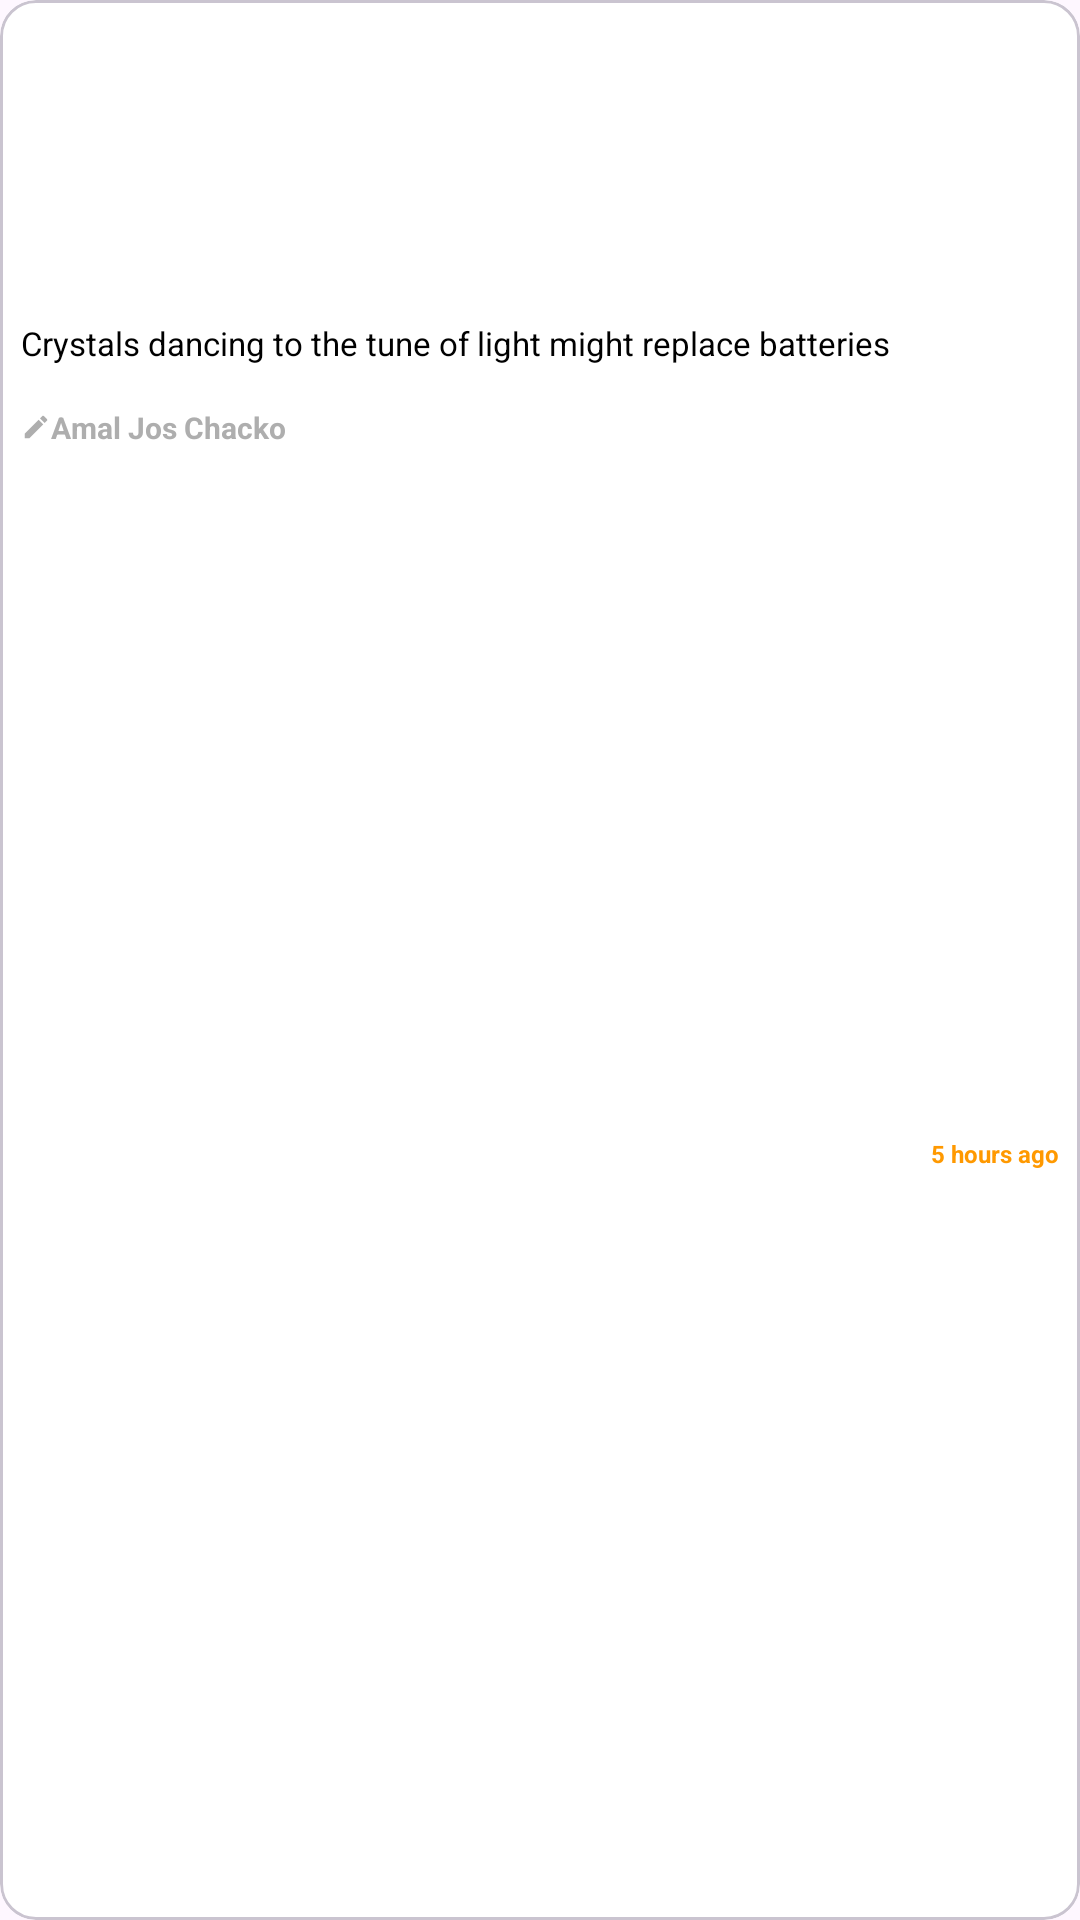

This screen was rendered from an Android layout file. Write that file and the resources it references.
<!-- AndroidManifest.xml: application theme Theme.NewsAppMobjoyV1 -->
<!-- res/layout/latest_news_item.xml -->
<?xml version="1.0" encoding="utf-8"?>
<com.google.android.material.card.MaterialCardView xmlns:android="http://schemas.android.com/apk/res/android"
    xmlns:tools="http://schemas.android.com/tools"
    android:layout_width="260dp"
    android:backgroundTint="@color/white"
    xmlns:app="http://schemas.android.com/apk/res-auto"
    android:layout_margin="7dp"
    android:layout_height="170dp">
    <androidx.constraintlayout.widget.ConstraintLayout
        android:layout_width="match_parent"
        android:layout_height="match_parent">
        <ImageView
            android:id="@+id/newsImage"
            android:layout_width="match_parent"
            app:layout_constraintTop_toTopOf="parent"
            android:src="@drawable/pic"
            android:scaleType="fitXY"
            app:layout_constraintStart_toStartOf="parent"
            app:layout_constraintEnd_toEndOf="parent"
            android:layout_height="100dp">

        </ImageView>

        <TextView
            android:id="@+id/newsTitleTV"
            android:layout_width="wrap_content"
            android:layout_height="wrap_content"
            android:padding="7dp"
            android:textSize="11sp"
            android:textColor="@color/black"
            android:text="@string/news_title"
            app:layout_constraintStart_toStartOf="parent"
            app:layout_constraintTop_toBottomOf="@+id/newsImage">

        </TextView>

        <TextView
            android:id="@+id/durationTV"
            android:layout_width="wrap_content"
            android:layout_height="wrap_content"
            android:layout_margin="7dp"
            android:text="@string/_5_hours_ago"
            android:textSize="8sp"

            android:textStyle="bold"
            android:textColor="@color/mainYellow"
            app:layout_constraintBottom_toBottomOf="parent"
            app:layout_constraintEnd_toEndOf="parent"
            app:layout_constraintTop_toBottomOf="@+id/newsTitleTV">

        </TextView>

        <TextView
            android:id="@+id/articleWriterTV"
            android:layout_width="wrap_content"
            android:layout_height="wrap_content"
           android:layout_margin="7dp"
            android:drawableStart="@drawable/baseline_create_24"
            android:drawableTint="@color/lightText"
            android:text="Amal Jos Chacko"
            android:textColor="@color/lightText"
            android:textSize="10sp"
            android:textStyle="bold"
            app:layout_constraintStart_toStartOf="parent"
            app:layout_constraintTop_toBottomOf="@+id/newsTitleTV">

        </TextView>






    </androidx.constraintlayout.widget.ConstraintLayout>

</com.google.android.material.card.MaterialCardView>
<!-- resources referenced by this layout -->
<resources>
  <color name="black">#FF000000</color>
  <color name="lightText">#AEAEAE</color>
  <color name="mainYellow">#FF9900</color>
  <color name="white">#FFFFFF</color>
  <!-- drawable baseline_create_24 (drawable) -->
  <vector xmlns:android="http://schemas.android.com/apk/res/android"
      android:width="10dp"
      android:height="10dp"
      android:tint="#000000"
      android:viewportWidth="24"
      android:viewportHeight="24">
  
      <path
          android:fillColor="@android:color/white"
          android:pathData="M3,17.25V21h3.75L17.81,9.94l-3.75,-3.75L3,17.25zM20.71,7.04c0.39,-0.39 0.39,-1.02 0,-1.41l-2.34,-2.34c-0.39,-0.39 -1.02,-0.39 -1.41,0l-1.83,1.83 3.75,3.75 1.83,-1.83z" />
  
  </vector>
  <string name="_5_hours_ago">5 hours ago</string>
  <string name="news_title">Crystals dancing to the tune of light might replace batteries</string>
  <style name="Theme.NewsAppMobjoyV1" parent="Base.Theme.NewsAppMobjoyV1" />
  <style name="Base.Theme.NewsAppMobjoyV1" parent="Theme.Material3.DayNight.NoActionBar">
          
          
      </style>
</resources>
